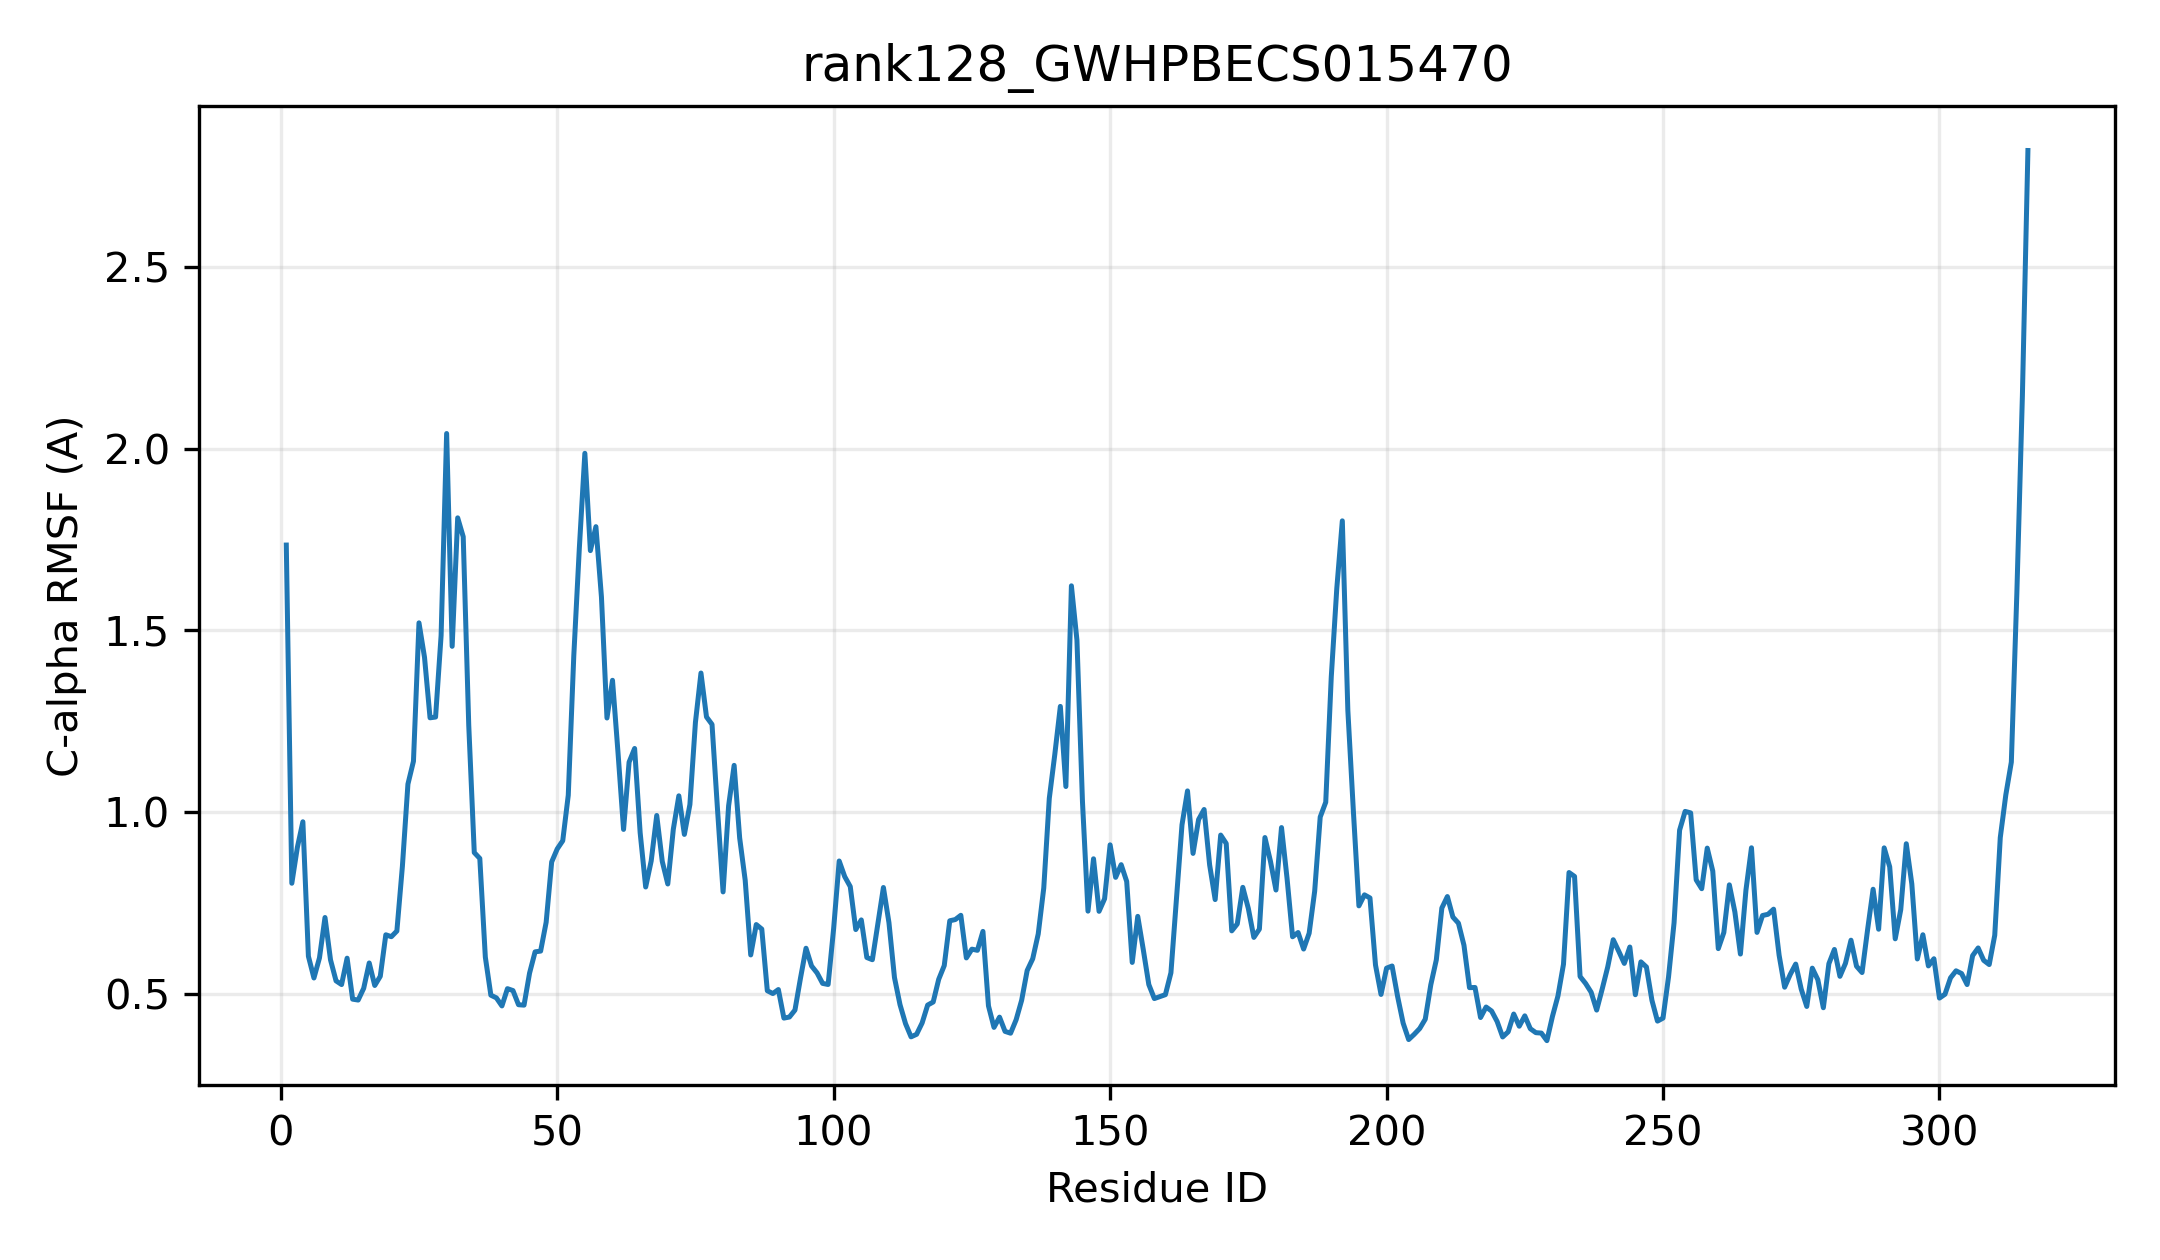

Source data for this figure (header and first rows):
resid, resname, ca_rmsf_A
1, MET, 1.735
2, PHE, 0.8044
3, HIS, 0.9029
4, ASN, 0.9736
5, GLY, 0.6034
6, PRO, 0.5437
7, CYS, 0.599
8, LYS, 0.7102
9, SER, 0.5935
10, ILE, 0.5358
11, TYR, 0.5256
12, SER, 0.5982
13, THR, 0.4854
14, GLU, 0.483
15, GLY, 0.5153
16, ARG, 0.585
17, PHE, 0.5231
18, ILE, 0.5484
19, HIS, 0.6626
20, GLN, 0.6573
21, MET, 0.6729
22, GLU, 0.8512
23, VAL, 1.077
24, GLU, 1.14
25, SER, 1.521
26, ARG, 1.426
27, TYR, 1.26
28, ARG, 1.262
29, THR, 1.486
30, ARG, 2.042
31, ASP, 1.456
32, PRO, 1.81
33, ASP, 1.758
34, LYS, 1.239
35, ALA, 0.8888
36, HIS, 0.8727
37, VAL, 0.6011
38, TYR, 0.4964
39, PHE, 0.489
40, LEU, 0.4668
41, PRO, 0.5143
42, PHE, 0.5091
43, SER, 0.4701
44, VAL, 0.469
45, VAL, 0.5571
46, MET, 0.6157
47, MET, 0.6178
48, VAL, 0.697
49, GLN, 0.8631
50, TYR, 0.8988
51, LEU, 0.9214
52, TYR, 1.047
53, LYS, 1.431
54, PRO, 1.726
55, ASP, 1.988
56, SER, 1.72
57, ARG, 1.786
58, ASN, 1.592
59, VAL, 1.259
60, SER, 1.363
... 256 more rows
